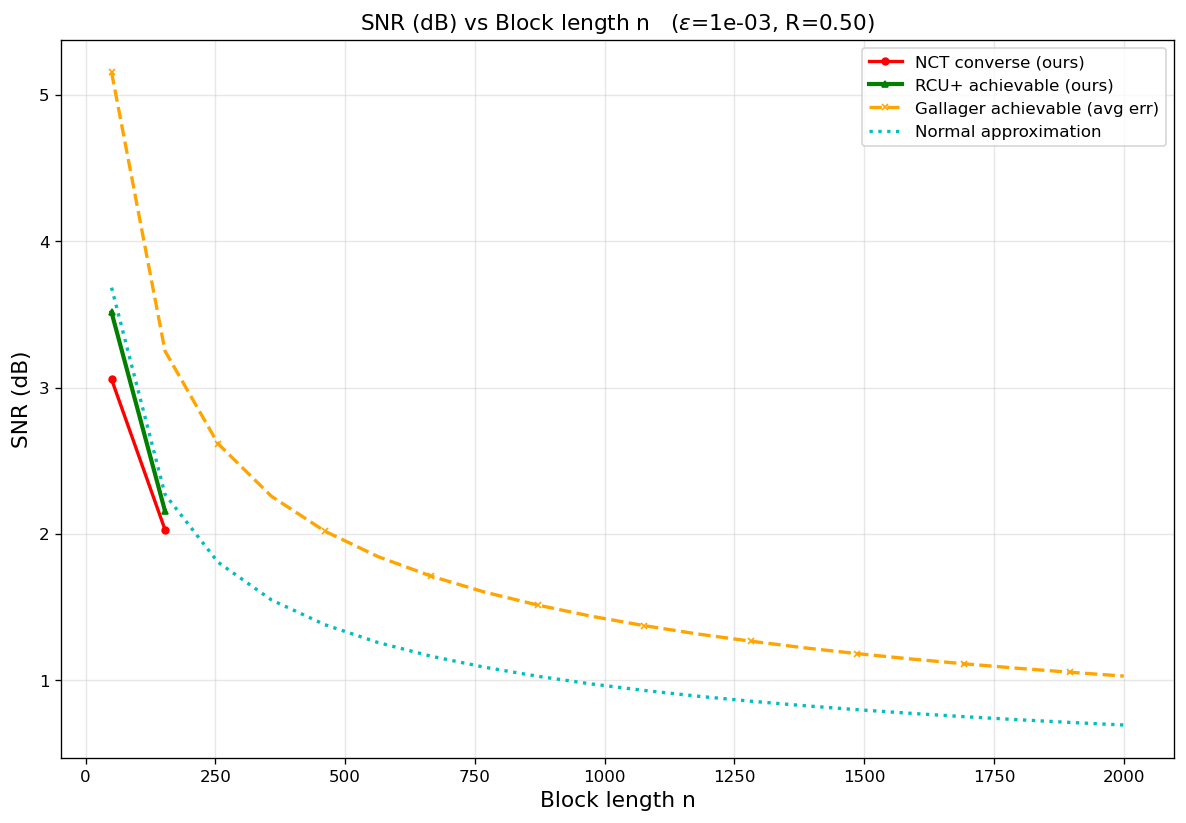

Values plotted in this chart, from the file beside it:
curve, epsilon, rate_bits, n, snr_db
NCT converse (ours), 0.001, 0.5, 50, 3.057
NCT converse (ours), 0.001, 0.5, 153, 2.028
RCU+ achievable (ours), 0.001, 0.5, 50, 3.514
RCU+ achievable (ours), 0.001, 0.5, 153, 2.155
Gallager achievable (avg err), 0.001, 0.5, 50, 5.156
Gallager achievable (avg err), 0.001, 0.5, 153, 3.25
Gallager achievable (avg err), 0.001, 0.5, 255, 2.617
Gallager achievable (avg err), 0.001, 0.5, 358, 2.257
Gallager achievable (avg err), 0.001, 0.5, 461, 2.018
Gallager achievable (avg err), 0.001, 0.5, 563, 1.845
Gallager achievable (avg err), 0.001, 0.5, 666, 1.71
Gallager achievable (avg err), 0.001, 0.5, 768, 1.603
Gallager achievable (avg err), 0.001, 0.5, 871, 1.513
Gallager achievable (avg err), 0.001, 0.5, 974, 1.437
Gallager achievable (avg err), 0.001, 0.5, 1076, 1.373
Gallager achievable (avg err), 0.001, 0.5, 1179, 1.316
Gallager achievable (avg err), 0.001, 0.5, 1282, 1.266
Gallager achievable (avg err), 0.001, 0.5, 1384, 1.221
Gallager achievable (avg err), 0.001, 0.5, 1487, 1.181
Gallager achievable (avg err), 0.001, 0.5, 1589, 1.145
Gallager achievable (avg err), 0.001, 0.5, 1692, 1.112
Gallager achievable (avg err), 0.001, 0.5, 1795, 1.081
Gallager achievable (avg err), 0.001, 0.5, 1897, 1.054
Gallager achievable (avg err), 0.001, 0.5, 2000, 1.028
Normal approximation, 0.001, 0.5, 50, 3.683
Normal approximation, 0.001, 0.5, 153, 2.27
Normal approximation, 0.001, 0.5, 255, 1.806
Normal approximation, 0.001, 0.5, 358, 1.548
Normal approximation, 0.001, 0.5, 461, 1.379
Normal approximation, 0.001, 0.5, 563, 1.257
Normal approximation, 0.001, 0.5, 666, 1.163
Normal approximation, 0.001, 0.5, 768, 1.089
Normal approximation, 0.001, 0.5, 871, 1.026
Normal approximation, 0.001, 0.5, 974, 0.974
Normal approximation, 0.001, 0.5, 1076, 0.9295
Normal approximation, 0.001, 0.5, 1179, 0.8903
Normal approximation, 0.001, 0.5, 1282, 0.8558
Normal approximation, 0.001, 0.5, 1384, 0.8254
Normal approximation, 0.001, 0.5, 1487, 0.7978
Normal approximation, 0.001, 0.5, 1589, 0.7731
Normal approximation, 0.001, 0.5, 1692, 0.7504
Normal approximation, 0.001, 0.5, 1795, 0.7296
Normal approximation, 0.001, 0.5, 1897, 0.7107
Normal approximation, 0.001, 0.5, 2000, 0.693
